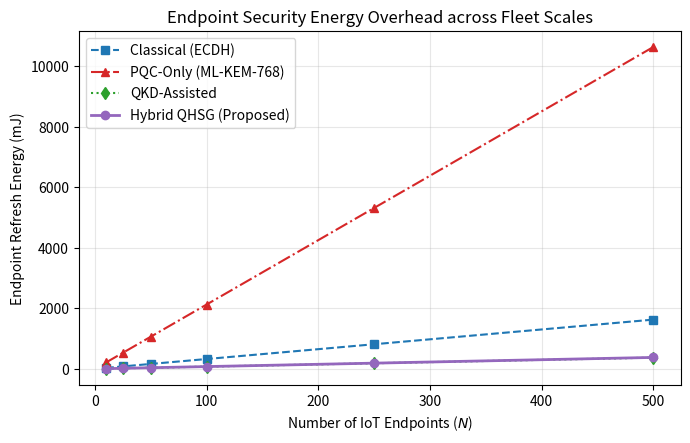
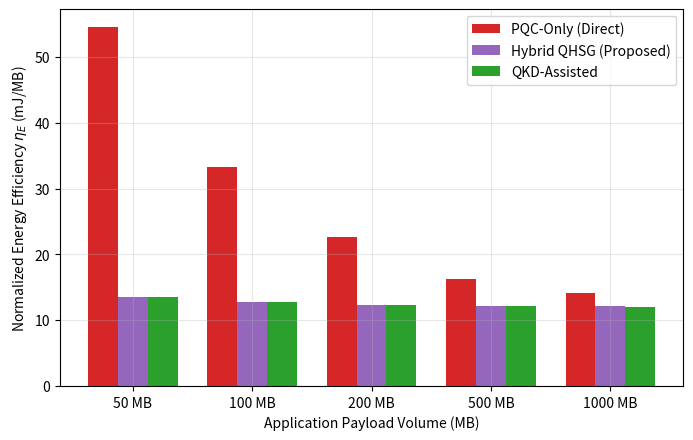

Reproduce these figures in Python, in order.
import os
import argparse
import numpy as np
import pandas as pd
import matplotlib.pyplot as plt

def parse_args():
    parser = argparse.ArgumentParser(description="Quantum-Safe Residential IoT Simulation")
    parser.add_argument("--bitrate", type=float, default=250000, help="Wireless bitrate in bps (default: 250 kbps)")
    parser.add_argument("--p_cpu", type=float, default=0.132, help="MCU CPU Active Power in Watts (default: 0.132 W)")
    parser.add_argument("--p_tx", type=float, default=0.250, help="Transceiver TX Power in Watts (default: 0.250 W)")
    parser.add_argument("--p_rx", type=float, default=0.180, help="Transceiver RX Power in Watts (default: 0.180 W)")
    parser.add_argument("--scales", nargs="+", type=int, default=[10, 25, 50, 100, 250, 500], help="List of fleet sizes N")
    parser.add_argument("--outdir", type=str, default="data", help="Output directory")
    return parser.parse_args()

# 6LoWPAN Fragmentation calculation over IEEE 802.15.4 (MTU: 127 Bytes)
def calc_fragments(payload_bytes):
    s_first = 105
    s_sub = 111
    if payload_bytes <= s_first:
        return 1
    return 1 + int(np.ceil((payload_bytes - s_first) / s_sub))

def run_simulation(args):
    os.makedirs(args.outdir, exist_ok=True)
    fig_dir = os.path.join(args.outdir, "../figures")
    os.makedirs(fig_dir, exist_ok=True)

    # Benchmarks (Time in seconds, Payload in bytes)
    params = {
        'Classical': {'t_comp': 0.015, 'bytes': 128},
        'PQC-Only': {'t_comp': 0.0035, 'bytes': 2272},
        'QKD-Assisted': {'t_comp': 0.0008, 'bytes': 64},
        'Hybrid QHSG': {'t_comp': 0.0009, 'bytes': 64}
    }

    def calc_energy_endpoint(scheme):
        p = params[scheme]
        e_comp = p['t_comp'] * args.p_cpu
        n_frag = calc_fragments(p['bytes'])
        t_tx = (p['bytes'] * 8) / args.bitrate
        # Overhead per fragment accounts for MAC preambles & inter-frame spacing
        e_comm = (t_tx * args.p_tx) + (n_frag * 0.0005 * args.p_tx)
        return (e_comp + e_comm) * 1000.0  # in mJ

    e_unit = {k: calc_energy_endpoint(k) for k in params}

    results = {
        'Scale_N': args.scales,
        'Classical_mJ': [n * e_unit['Classical'] for n in args.scales],
        'PQC_Only_mJ': [n * e_unit['PQC-Only'] for n in args.scales],
        'QKD_Assisted_mJ': [n * e_unit['QKD-Assisted'] for n in args.scales],
        'Hybrid_QHSG_mJ': [n * e_unit['Hybrid QHSG'] for n in args.scales]
    }
    df = pd.DataFrame(results)
    csv_file = os.path.join(args.outdir, "Table_Energy_Results.csv")
    df.to_csv(csv_file, index=False)
    print(f"[✓] Generated dataset saved to {csv_file}")
    print(df.to_string(index=False))

    # Figure 1: Scalability
    plt.figure(figsize=(7, 4.5), dpi=300)
    plt.plot(df['Scale_N'], df['Classical_mJ'], 's--', label='Classical (ECDH)', color='#1f77b4', lw=1.5)
    plt.plot(df['Scale_N'], df['PQC_Only_mJ'], '^-.', label='PQC-Only (ML-KEM-768)', color='#d62728', lw=1.5)
    plt.plot(df['Scale_N'], df['QKD_Assisted_mJ'], 'd:', label='QKD-Assisted', color='#2ca02c', lw=1.5)
    plt.plot(df['Scale_N'], df['Hybrid_QHSG_mJ'], 'o-', label='Hybrid QHSG (Proposed)', color='#9467bd', lw=2.0)
    plt.xlabel('Number of IoT Endpoints ($N$)')
    plt.ylabel('Endpoint Refresh Energy (mJ)')
    plt.title('Endpoint Security Energy Overhead across Fleet Scales')
    plt.legend(frameon=True)
    plt.grid(True, alpha=0.3)
    plt.tight_layout()
    plt.savefig(os.path.join(fig_dir, "Fig_Energy_Scalability.png"), dpi=300)
    plt.savefig(os.path.join(fig_dir, "Fig_Energy_Scalability.pdf"))
    plt.close()

    # Figure 2: Normalized Workload
    workloads = np.array([50, 100, 200, 500, 1000])
    base_stream_mj = workloads * 12.0
    idx_100 = args.scales.index(100) if 100 in args.scales else 0

    eta_pqc = (base_stream_mj + df['PQC_Only_mJ'].iloc[idx_100]) / workloads
    eta_hybrid = (base_stream_mj + df['Hybrid_QHSG_mJ'].iloc[idx_100]) / workloads
    eta_qkd = (base_stream_mj + df['QKD_Assisted_mJ'].iloc[idx_100]) / workloads

    fig, ax = plt.subplots(figsize=(7, 4.5), dpi=300)
    w = 0.25
    x = np.arange(len(workloads))
    ax.bar(x - w, eta_pqc, width=w, label='PQC-Only (Direct)', color='#d62728')
    ax.bar(x, eta_hybrid, width=w, label='Hybrid QHSG (Proposed)', color='#9467bd')
    ax.bar(x + w, eta_qkd, width=w, label='QKD-Assisted', color='#2ca02c')
    ax.set_xlabel('Application Payload Volume (MB)')
    ax.set_ylabel(r'Normalized Energy Efficiency $\eta_E$ (mJ/MB)')
    ax.set_xticks(x)
    ax.set_xticklabels([f'{v} MB' for v in workloads])
    ax.legend(frameon=True)
    ax.grid(True, alpha=0.3)
    plt.tight_layout()
    plt.savefig(os.path.join(fig_dir, "Fig_Energy_Per_MB.png"), dpi=300)
    plt.savefig(os.path.join(fig_dir, "Fig_Energy_Per_MB.pdf"))
    plt.close()
    print(f"[✓] Figures exported to {fig_dir}")

if __name__ == "__main__":
    args = parse_args()
    run_simulation(args)
